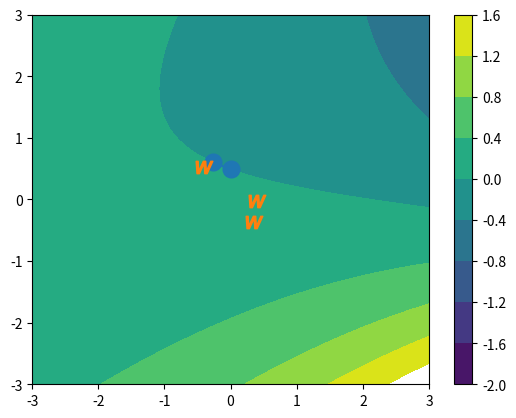

Generate this figure with matplotlib:
import pandas as pd
import matplotlib.pyplot as plt
import numpy as np
from scipy import linalg
#from scipy.misc import comb
from scipy.special import comb


#from nonlinearities import softplus,lrelu,relu,exp,elu,tanh

softplus=lambda x:np.log(1+np.exp(x))
lrelu=lambda x:np.minimum(0.2*x,0)+np.maximum(0.,x)
relu=lambda x:np.maximum(0.,x)
exp=np.exp
#elu=lambda x: np.max(0.,x)+np.int(x<0)*(0.2)*(np.exp(x)-1.)
#elu=lambda x: np.maximum(np.exp(x)-1.,x)#####WARN
elu=lambda x: x*(0.5)*(np.sign(x)+1) + (np.exp(x)-1.)*(0.5)*(1-np.sign(x))#Correct
tanh=np.tanh



if __name__=='__main__':
    plt.close('all')

    m=6
    k=2
    n=3
    rho=exp
    #rho=elu
    #rho=lrelu

    W=np.random.rand(k,n)*2.-1#unif[-1,1]
    #W=np.vstack([ [0.,0.],
    #              [1.,0.],
    #              [0.,1.]]).transpose()
    #W=np.vstack([ [ 0., 0.], #--> two parallel lines
    #              [ 1., 0.],
    #              [-1., 0.]]).transpose()+0.5*(np.random.rand(2,1)*2.-1)

    x1=np.random.rand(2,1)*2.-1
    x2=np.random.rand(2,1)*2.-1



    delta=0.05
    dx=dy=np.arange(-3.,3.01,delta)
    dx31,dx32=np.meshgrid(dx,dy)
    dx3=np.stack([dx31,dx32],axis=2)

    tx1=np.tile(x1.reshape(1,1,2), [dx3.shape[0],dx3.shape[1],1])
    tx2=np.tile(x2.reshape(1,1,2), [dx3.shape[0],dx3.shape[1],1])

    dX=np.stack([tx1,tx2,dx3],axis=-1)
    e_dX=np.expand_dims(dX,axis=3)
    e_W=W[None,None,:,:,None]

    dWtX=np.sum(e_dX*e_W,axis=2)
    dA=rho(dWtX)

    Dets=np.linalg.det(dA)
    levels=np.arange(-2.,2,0.4)
    plt.contourf(dx,dy,Dets,levels)
    plt.colorbar()

    plt.plot([x1[0],x2[0]],[x1[1],x2[1]],marker='o',markersize=12)
    plt.plot(W[0],W[1],marker='$w$',markersize=12,linestyle='none')

    plt.show()




    #rs_dx3=dx3.reshape(dx3.shape[0],dx3.shape[1],1,1,2)
    #dX=x1[None,None,:,None]*x2[None,None,None,:]*rs_dx3

    #dX=x1[None,:,None,None]*x2[None,:,None,None]*dx3[:,None,None]

